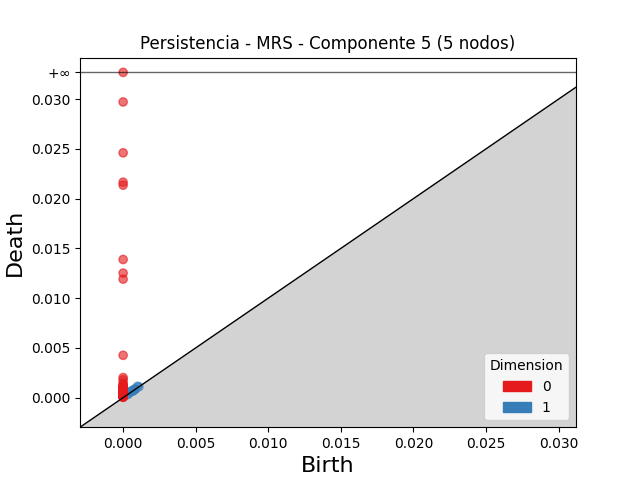

Source data for this figure (header and first rows):
dimension, birth, death
1, 0.0009899, 0.001134
1, 0.0005358, 0.0006598
1, 0.0005144, 0.0005757
1, 0.000735, 0.0007726
1, 0.0008233, 0.0008594
1, 0.0008162, 0.0008479
1, 0.0008093, 0.0008364
1, 0.0002843, 0.0002995
1, 0.0003699, 0.0003812
1, 0.001084, 0.00109
1, 0.0006683, 0.0006686
1, 0.0006418, 0.000642
0, 0.0, inf
0, 0.0, 0.02972
0, 0.0, 0.02461
0, 0.0, 0.02165
0, 0.0, 0.02136
0, 0.0, 0.01389
0, 0.0, 0.01252
0, 0.0, 0.01191
0, 0.0, 0.004255
0, 0.0, 0.002017
0, 0.0, 0.001791
0, 0.0, 0.00147
0, 0.0, 0.001291
0, 0.0, 0.001194
0, 0.0, 0.001099
0, 0.0, 0.001082
0, 0.0, 0.001007
0, 0.0, 0.0009559
0, 0.0, 0.0009534
0, 0.0, 0.0009328
0, 0.0, 0.0009163
0, 0.0, 0.0008982
0, 0.0, 0.000884
0, 0.0, 0.0008724
0, 0.0, 0.0008389
0, 0.0, 0.0008081
0, 0.0, 0.0008055
0, 0.0, 0.0008046
0, 0.0, 0.0007734
0, 0.0, 0.0007481
0, 0.0, 0.0007458
0, 0.0, 0.0006706
0, 0.0, 0.0006687
0, 0.0, 0.0006429
0, 0.0, 0.0006227
0, 0.0, 0.0005961
0, 0.0, 0.0005949
0, 0.0, 0.0005943
0, 0.0, 0.0005812
0, 0.0, 0.0005793
0, 0.0, 0.0005738
0, 0.0, 0.0005735
0, 0.0, 0.0005486
0, 0.0, 0.0005396
0, 0.0, 0.0005319
0, 0.0, 0.0005306
0, 0.0, 0.0005251
0, 0.0, 0.0005094
... 91 more rows
